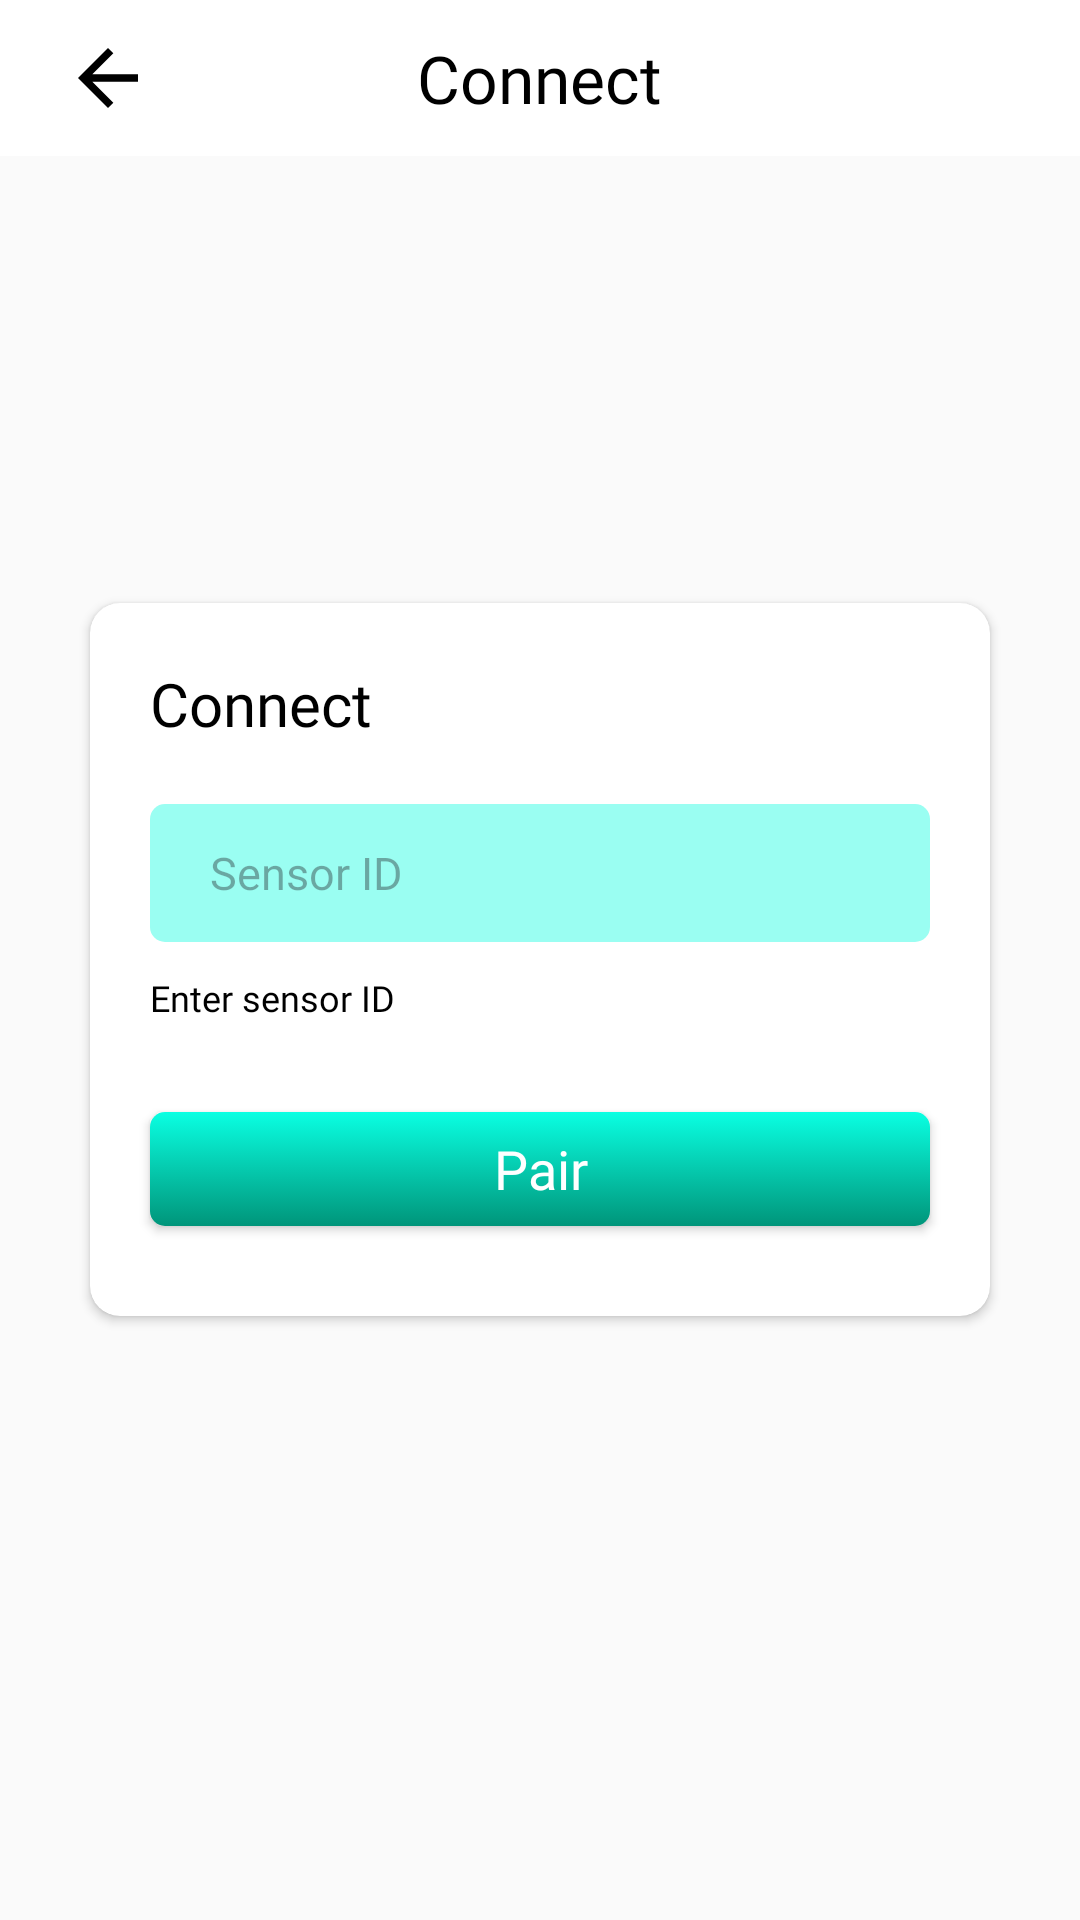

Write the Android layout XML for this screen, with the resource values it uses.
<!-- AndroidManifest.xml: application theme Theme.DPatient -->
<!-- res/layout/activity_connecting_to_sensor_page.xml -->
<?xml version="1.0" encoding="utf-8"?>
<RelativeLayout xmlns:android="http://schemas.android.com/apk/res/android"
    xmlns:app="http://schemas.android.com/apk/res-auto"
    xmlns:tools="http://schemas.android.com/tools"
    android:layout_width="match_parent"
    android:layout_height="match_parent"
    android:background="#FAFAFA"
    tools:context=".ConnectingToSensorPage">

    <RelativeLayout
        android:layout_width="match_parent"
        android:layout_height="wrap_content"
        android:layout_alignParentTop="true"
        android:background="@color/white"
        android:padding="10dp"
        android:id="@+id/toolBar_Layout">



        <ImageButton
            android:layout_width="32dp"
            android:layout_height="32dp"
            android:src="@drawable/arrowback"
            android:background="?attr/selectableItemBackgroundBorderless"
            android:layout_marginStart="10dp"
            android:layout_centerVertical="true"
            android:id="@+id/back_Btn"/>

        <TextView
            android:layout_width="wrap_content"
            android:layout_height="wrap_content"
            android:layout_centerInParent="true"
            android:fontFamily="@font/calibribold"
            android:text="Connect"
            android:textColor="@color/black"
            android:textSize="22sp"
            tools:ignore="HardcodedText" />

    </RelativeLayout>



    <androidx.cardview.widget.CardView
        android:layout_width="match_parent"
        android:layout_height="wrap_content"
        android:layout_marginStart="30dp"
        android:layout_marginEnd="30dp"
        app:cardCornerRadius="10dp"
        app:cardElevation="2dp"
        android:layout_centerVertical="true">

        <LinearLayout
            android:layout_width="match_parent"
            android:layout_height="match_parent"
            android:orientation="vertical">

            <TextView
                android:layout_width="wrap_content"
                android:layout_height="wrap_content"
                android:text="@string/connect"
                android:textColor="@color/black"
                android:fontFamily="@font/calibribold"
                android:textSize="20sp"
                android:layout_marginTop="20dp"
                android:layout_marginStart="20dp"
                />

            <EditText
                android:id="@+id/input_Edittext"
                android:layout_width="match_parent"
                android:layout_height="46sp"
                android:layout_margin="20dp"
                android:hint="@string/sensor_id"
                android:paddingStart="20dp"
                android:paddingEnd="20dp"
                android:textSize="15sp"
                android:background="@drawable/custom_edittext_of_connect_sensor"
                />

            <TextView
                android:layout_width="wrap_content"
                android:layout_height="wrap_content"
                android:text="@string/enter_sensor_id"
                android:fontFamily="@font/calibri_regular"
                android:textColor="@color/black"
                android:textSize="12sp"
                android:layout_marginStart="20dp"
                android:layout_marginTop="-10dp"/>

            <androidx.appcompat.widget.AppCompatButton
                android:id="@+id/pair_Btn"
                android:layout_width="match_parent"
                android:layout_height="38dp"
                android:background="@drawable/custom_btn_pair_id"
                android:layout_marginStart="20dp"
                android:layout_marginEnd="20dp"
                android:layout_marginTop="30dp"
                android:layout_marginBottom="30dp"
                android:text="Pair"
                android:textAllCaps="false"
                android:textColor="@color/white"
                android:elevation="2dp"
                android:fontFamily="@font/calibribold"
                android:textSize="18sp"
                tools:ignore="HardcodedText" />


        </LinearLayout>


    </androidx.cardview.widget.CardView>

</RelativeLayout>
<!-- resources referenced by this layout -->
<resources>
  <color name="black">#FF000000</color>
  <color name="white">#FFFFFFFF</color>
  <!-- drawable arrowback (drawable) -->
  <vector xmlns:android="http://schemas.android.com/apk/res/android"
      android:width="30dp"
      android:height="30dp"
      android:viewportWidth="30"
      android:viewportHeight="30">
    <path
        android:pathData="M9.781,16.25L16.781,23.25L15,25L5,15L15,5L16.781,6.75L9.781,13.75H25V16.25H9.781Z"
        android:fillColor="#000000"/>
  </vector>
  <!-- drawable custom_btn_pair_id (drawable) -->
  <?xml version="1.0" encoding="utf-8"?>
  <selector xmlns:android="http://schemas.android.com/apk/res/android">
      <item android:state_enabled="true">
          <shape android:shape="rectangle">
  
              <corners android:radius="5dp"/>
              <gradient android:type="linear"
                  android:angle="90"
                  android:startColor="#00957A"
                  android:endColor="#0AFFE2"/>
          </shape>
  
      </item>
  </selector>
  <!-- drawable custom_edittext_of_connect_sensor (drawable) -->
  <?xml version="1.0" encoding="utf-8"?>
  <selector xmlns:android="http://schemas.android.com/apk/res/android">
  
      <item android:state_enabled="true" >
          <shape android:shape="rectangle">
              <solid android:color="@color/enterSensorID"/>
              <corners android:radius="5dp"/>
  
          </shape>
      </item>
  
  </selector>
  <string name="connect">Connect</string>
  <string name="enter_sensor_id">Enter sensor ID</string>
  <string name="sensor_id">Sensor ID</string>
  <style name="Theme.DPatient" parent="Base.Theme.DPatient" />
  <color name="enterSensorID">#9AFEF2</color>
  <style name="Base.Theme.DPatient" parent="Theme.Material3.Light.NoActionBar">
          
          
          <item name="android:windowAnimationStyle">@style/animation</item>
      </style>
  <style name="animation">
          <item name="android:windowEnterAnimation">@android:anim/fade_in</item>
          <item name="android:windowExitAnimation">@android:anim/fade_out</item>
      </style>
</resources>
